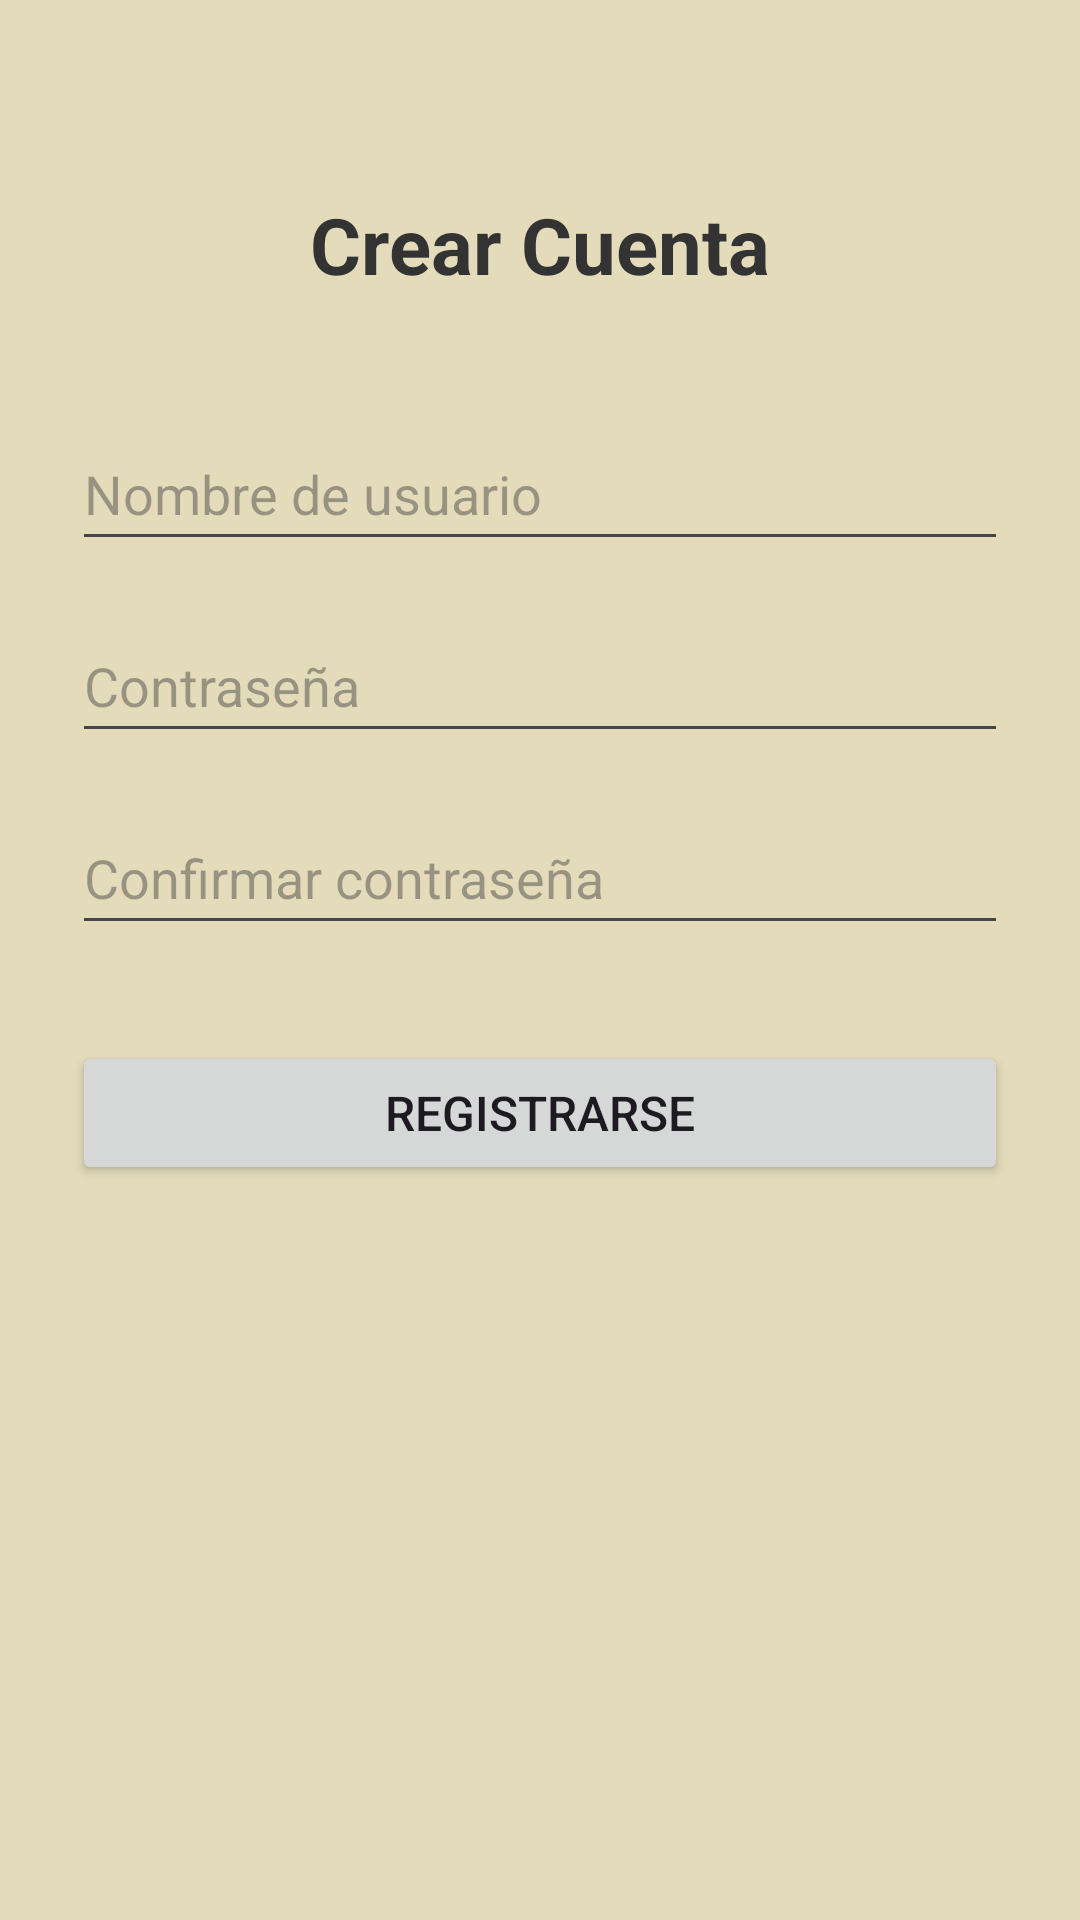

Write the Android layout XML for this screen, with the resource values it uses.
<!-- AndroidManifest.xml: application theme Theme.Proyecto_Parcial3 -->
<!-- res/layout/activity_registro.xml -->
<?xml version="1.0" encoding="utf-8"?>
<androidx.constraintlayout.widget.ConstraintLayout
    xmlns:android="http://schemas.android.com/apk/res/android"
    xmlns:app="http://schemas.android.com/apk/res-auto"
    xmlns:tools="http://schemas.android.com/tools"
    android:layout_width="match_parent"
    android:layout_height="match_parent"
    android:padding="24dp"

    android:background="@color/beige2"
    tools:context=".RegistroActivity">

    <TextView
        android:id="@+id/tvTituloRegistro"
        android:layout_width="wrap_content"
        android:layout_height="wrap_content"
        android:text="@string/crear_cuenta"
        android:textSize="26sp"
        android:textStyle="bold"
        android:textColor="#333333"
        android:layout_marginTop="40dp"
        app:layout_constraintTop_toTopOf="parent"
        app:layout_constraintStart_toStartOf="parent"
        app:layout_constraintEnd_toEndOf="parent" />

    <EditText
        android:id="@+id/etNuevoUsuario"
        android:layout_width="0dp"
        android:layout_height="wrap_content"
        android:hint="@string/nombre_usuario"
        android:inputType="text"
        android:minHeight="48dp"
        android:layout_marginTop="40dp"
        app:layout_constraintTop_toBottomOf="@id/tvTituloRegistro"
        app:layout_constraintStart_toStartOf="parent"
        app:layout_constraintEnd_toEndOf="parent" />

    <EditText
        android:id="@+id/etNuevaContrasena"
        android:layout_width="0dp"
        android:layout_height="wrap_content"
        android:hint="@string/password"
        android:inputType="textPassword"
        android:minHeight="48dp"
        android:layout_marginTop="16dp"
        app:layout_constraintTop_toBottomOf="@id/etNuevoUsuario"
        app:layout_constraintStart_toStartOf="parent"
        app:layout_constraintEnd_toEndOf="parent" />

    <EditText
        android:id="@+id/etConfirmarContrasena"
        android:layout_width="0dp"
        android:layout_height="wrap_content"
        android:hint="@string/confirmar_pass"
        android:inputType="textPassword"
        android:minHeight="48dp"
        android:layout_marginTop="16dp"
        app:layout_constraintTop_toBottomOf="@id/etNuevaContrasena"
        app:layout_constraintStart_toStartOf="parent"
        app:layout_constraintEnd_toEndOf="parent" />

    <Button
        android:id="@+id/btnRegistrarUsuario"
        android:layout_width="0dp"
        android:layout_height="wrap_content"
        android:text="@string/registrarse"
        android:textSize="16sp"
        android:layout_marginTop="32dp"
        android:padding="12dp"
        app:layout_constraintTop_toBottomOf="@id/etConfirmarContrasena"
        app:layout_constraintStart_toStartOf="parent"
        app:layout_constraintEnd_toEndOf="parent" />

</androidx.constraintlayout.widget.ConstraintLayout>
<!-- resources referenced by this layout -->
<resources>
  <color name="beige2">#E4DBBB</color>
  <string name="confirmar_pass">Confirmar contraseña</string>
  <string name="crear_cuenta">Crear Cuenta</string>
  <string name="nombre_usuario">Nombre de usuario</string>
  <string name="password">Contraseña</string>
  <string name="registrarse">Registrarse</string>
  <style name="Theme.Proyecto_Parcial3" parent="Base.Theme.Proyecto_Parcial3" />
  <style name="Base.Theme.Proyecto_Parcial3" parent="Theme.Material3.DayNight.NoActionBar">
          
  
          
          <item name="colorPrimary">@color/verde</item>
          <item name="colorPrimaryVariant">@color/verde_oscuro</item>
          <item name="android:statusBarColor">@color/verde</item> 
  
  
      </style>
  <color name="verde">#306D29</color>
  <color name="verde_oscuro">#0D530E</color>
</resources>
